Run: headless pygame with SDL's dummy video driver; simulated clock (each Clock.tick advances the game by its frame time, no real sleeping); random seed 0; keys injected as events and as key.get_pressed() state; no mouse input.
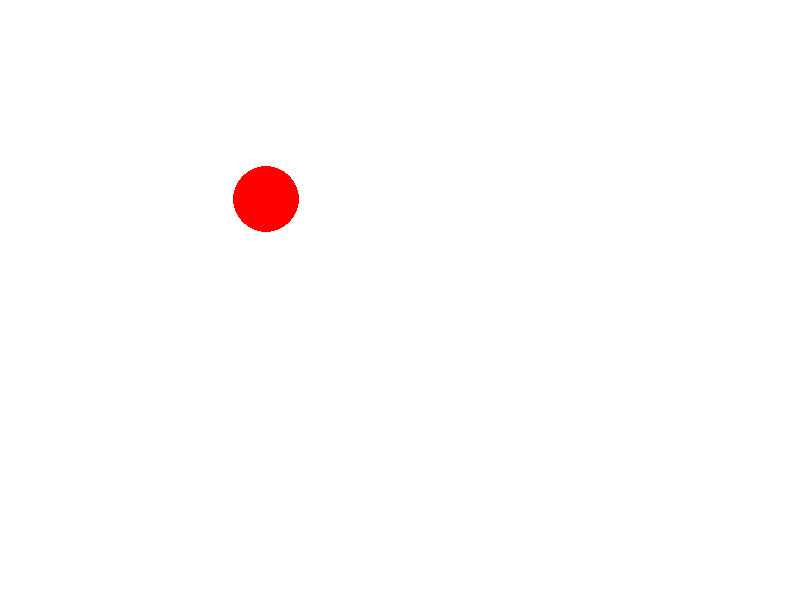
Frame 1 of 4 · flips 1–60 · no input
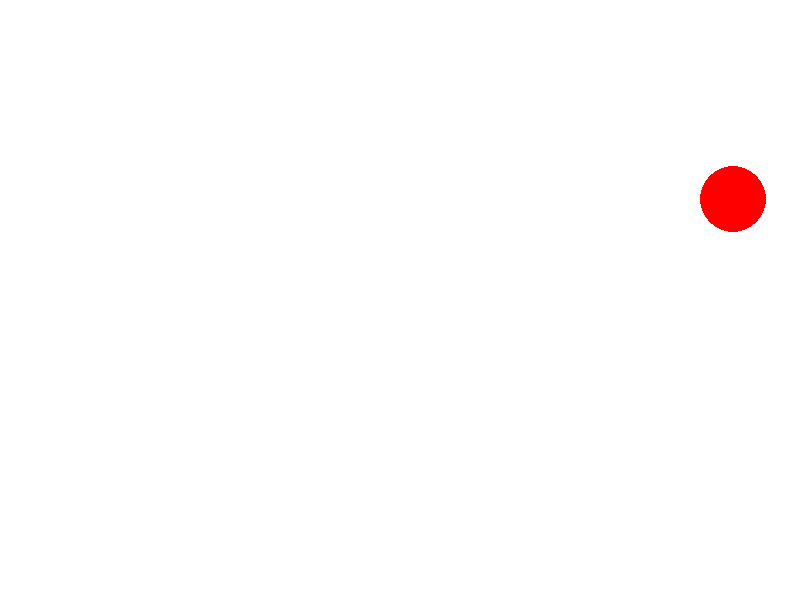
Frame 2 of 4 · flips 61–180 · tapped SPACE, RETURN · held RIGHT (→), D
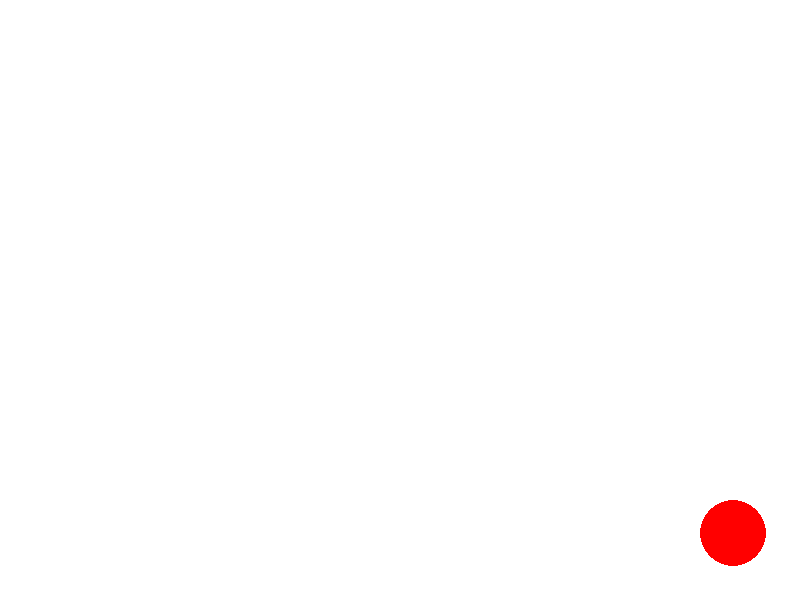
Frame 3 of 4 · flips 181–300 · held DOWN (↓), S
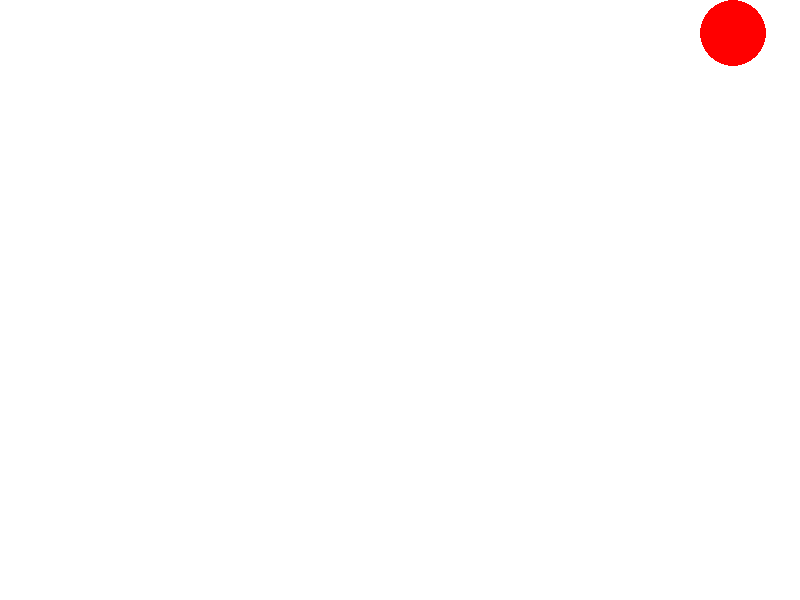
Frame 4 of 4 · flips 301–420 · held LEFT (←), A, UP (↑), W

The pygame program that drew these frames:

import pygame
import sys

pygame.init()

# размеры экрана
SCREEN_WIDTH = 800
SCREEN_HEIGHT = 600

# цвета
WHITE = (255, 255, 255)
RED = (255, 0, 0)

# размеры и начальное положение мяча
BALL_SIZE = 100
BALL_RADIUS = BALL_SIZE // 3
ball_x = (SCREEN_WIDTH - BALL_SIZE) // 3
ball_y = (SCREEN_HEIGHT - BALL_SIZE) // 3

BALL_SPEED = 20

# создание экрана
screen = pygame.display.set_mode((SCREEN_WIDTH, SCREEN_HEIGHT))
pygame.display.set_caption("мяч")

clock = pygame.time.Clock()

running = True
while running:
    for event in pygame.event.get():
        if event.type == pygame.QUIT:
            running = False

    keys = pygame.key.get_pressed()
    if keys[pygame.K_UP]:
        ball_y -= BALL_SPEED
    elif keys[pygame.K_DOWN]:
        ball_y += BALL_SPEED
    elif keys[pygame.K_LEFT]:
        ball_x -= BALL_SPEED
    elif keys[pygame.K_RIGHT]:
        ball_x += BALL_SPEED

    # чтобы мяч не вышел за границы экрана
    ball_x = max(0, min(SCREEN_WIDTH - BALL_SIZE, ball_x))
    ball_y = max(0, min(SCREEN_HEIGHT - BALL_SIZE, ball_y))

    # заполнение экрана белым цветом
    screen.fill(WHITE)

    # рисование мяча
    pygame.draw.circle(screen, RED, (ball_x + BALL_RADIUS, ball_y + BALL_RADIUS), BALL_RADIUS)

    # обновление экрана
    pygame.display.flip()

    # ограничение fps
    clock.tick(60)


pygame.quit()
sys.exit()
